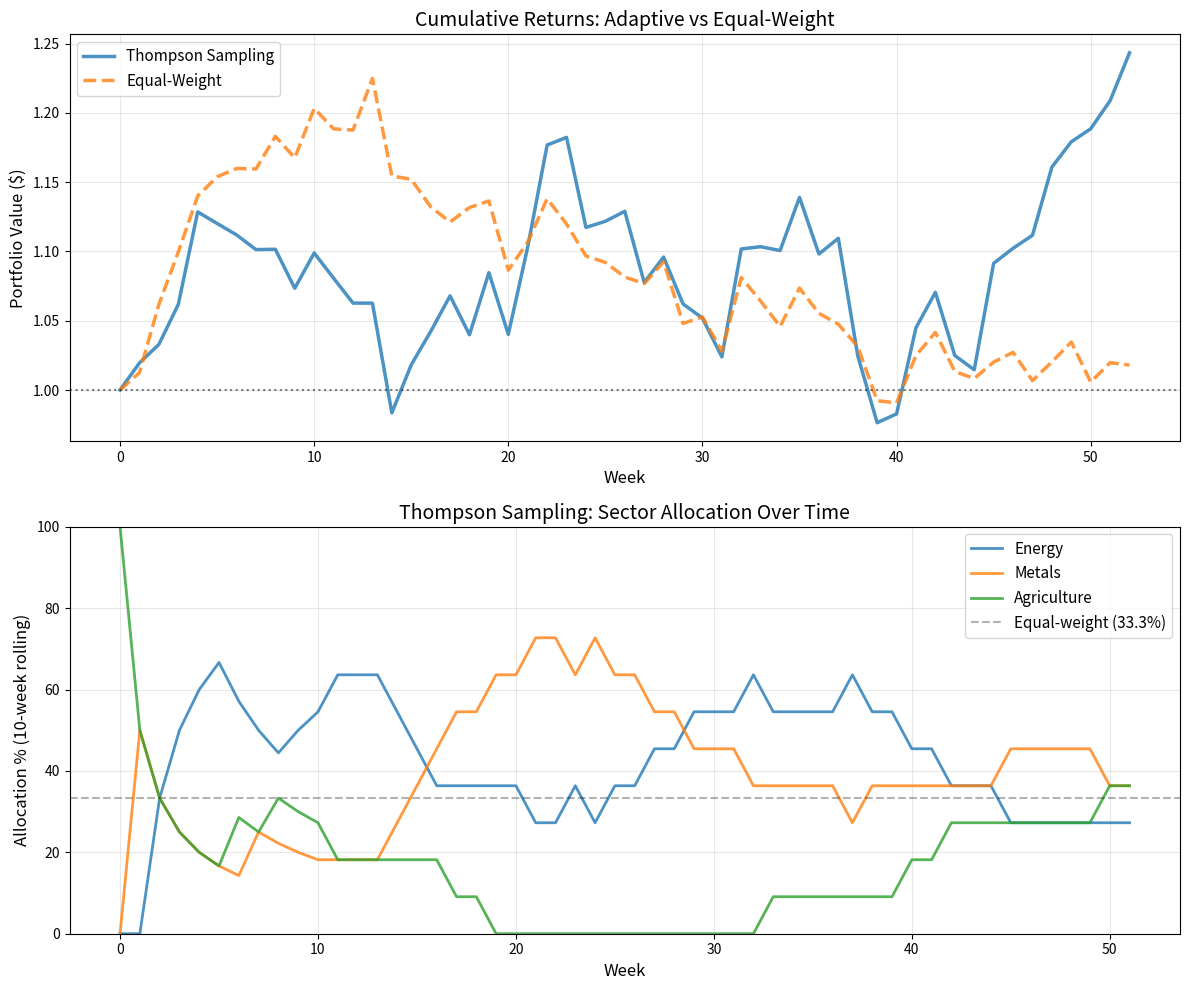

The script that saved this image:
!pip install -q numpy pandas matplotlib yfinance scipy

import numpy as np
import pandas as pd
import matplotlib.pyplot as plt
import warnings
warnings.filterwarnings('ignore')

np.random.seed(42)

# Try to load real data from Yahoo Finance
try:
    import yfinance as yf
    
    # Commodity sector proxies
    tickers = {
        'Energy': 'XLE',      # Energy Select Sector SPDR Fund
        'Metals': 'XME',      # SPDR S&P Metals & Mining ETF
        'Agriculture': 'DBA'  # Invesco DB Agriculture Fund
    }
    
    print("Downloading commodity data...")
    data = yf.download(list(tickers.values()), period='2y', interval='1wk', progress=False)['Adj Close']
    data.columns = list(tickers.keys())
    
    # Calculate weekly returns
    returns = data.pct_change().dropna()
    
    print(f"✓ Loaded {len(returns)} weeks of real commodity data")
    print(f"  Date range: {returns.index[0].date()} to {returns.index[-1].date()}")
    
except Exception as e:
    print(f"Could not load real data: {e}")
    print("\nUsing synthetic commodity returns instead...")
    
    # Generate synthetic returns with realistic parameters
    n_weeks = 104  # 2 years
    returns = pd.DataFrame({
        'Energy': np.random.normal(0.002, 0.04, n_weeks),
        'Metals': np.random.normal(0.001, 0.03, n_weeks),
        'Agriculture': np.random.normal(0.0015, 0.035, n_weeks)
    })
    print(f"✓ Generated {len(returns)} weeks of synthetic data")

print(f"\nAverage weekly returns:")
print(returns.mean() * 100)

n_arms = 3
sectors = list(returns.columns)

print("Bandit setup:")
print(f"  Arms: {sectors}")
print(f"  Rewards: Weekly returns")
print(f"  Horizon: 52 weeks")
print(f"\nStrategy: Each week, pick the sector that looks most promising")

# Use first 52 weeks for bandit simulation
n_weeks = min(52, len(returns))
returns_sample = returns.iloc[:n_weeks]

# Thompson Sampling with Gaussian priors
# Track sample mean and count for each arm
sum_rewards = np.zeros(n_arms)
sum_squared_rewards = np.zeros(n_arms)
n_pulls = np.zeros(n_arms)

# History tracking
choices = []
rewards_obtained = []
cumulative_returns = [1.0]  # Start with $1

for week in range(n_weeks):
    # Sample from posterior for each arm
    theta_samples = []
    
    for arm in range(n_arms):
        if n_pulls[arm] == 0:
            # No data yet, sample from prior N(0, 0.1^2)
            theta = np.random.normal(0, 0.1)
        else:
            # Sample from posterior
            sample_mean = sum_rewards[arm] / n_pulls[arm]
            sample_var = max(1e-6, (sum_squared_rewards[arm] / n_pulls[arm] - sample_mean**2))
            sample_std = np.sqrt(sample_var / n_pulls[arm])
            theta = np.random.normal(sample_mean, sample_std)
        
        theta_samples.append(theta)
    
    # Choose arm with highest sample
    chosen_arm = np.argmax(theta_samples)
    choices.append(chosen_arm)
    
    # Observe reward (actual weekly return)
    reward = returns_sample.iloc[week, chosen_arm]
    rewards_obtained.append(reward)
    
    # Update statistics
    n_pulls[chosen_arm] += 1
    sum_rewards[chosen_arm] += reward
    sum_squared_rewards[chosen_arm] += reward ** 2
    
    # Track cumulative return
    cumulative_returns.append(cumulative_returns[-1] * (1 + reward))

print(f"Completed {n_weeks} weeks of adaptive allocation")

# Equal-weight baseline: 1/3 in each sector
equal_weight_returns = returns_sample.mean(axis=1)
equal_weight_cumulative = [1.0]

for r in equal_weight_returns:
    equal_weight_cumulative.append(equal_weight_cumulative[-1] * (1 + r))

# Results
bandit_final = cumulative_returns[-1]
equal_final = equal_weight_cumulative[-1]

print("\n=== Performance Comparison ===")
print(f"\nThompson Sampling:")
print(f"  Final portfolio value: ${bandit_final:.3f}")
print(f"  Total return: {100*(bandit_final - 1):.2f}%")

print(f"\nEqual-Weight:")
print(f"  Final portfolio value: ${equal_final:.3f}")
print(f"  Total return: {100*(equal_final - 1):.2f}%")

print(f"\nDifference: {100*(bandit_final - equal_final):.2f}% {'outperformance' if bandit_final > equal_final else 'underperformance'}")

fig, (ax1, ax2) = plt.subplots(2, 1, figsize=(12, 10))

# Plot 1: Cumulative returns
ax1.plot(cumulative_returns, label='Thompson Sampling', linewidth=2.5, alpha=0.8)
ax1.plot(equal_weight_cumulative, label='Equal-Weight', linewidth=2.5, alpha=0.8, linestyle='--')
ax1.set_xlabel('Week', fontsize=12)
ax1.set_ylabel('Portfolio Value ($)', fontsize=12)
ax1.set_title('Cumulative Returns: Adaptive vs Equal-Weight', fontsize=14)
ax1.legend(fontsize=11)
ax1.grid(True, alpha=0.3)
ax1.axhline(1.0, color='black', linestyle=':', alpha=0.5)

# Plot 2: Allocation weights over time
for arm in range(n_arms):
    # Calculate rolling allocation (% of time each arm was chosen in last 10 weeks)
    window = 10
    allocation_pct = []
    for i in range(len(choices)):
        start = max(0, i - window)
        window_choices = choices[start:i+1]
        pct = 100 * window_choices.count(arm) / len(window_choices)
        allocation_pct.append(pct)
    
    ax2.plot(allocation_pct, label=sectors[arm], linewidth=2, alpha=0.8)

ax2.axhline(33.33, color='black', linestyle='--', alpha=0.3, label='Equal-weight (33.3%)')
ax2.set_xlabel('Week', fontsize=12)
ax2.set_ylabel('Allocation % (10-week rolling)', fontsize=12)
ax2.set_title('Thompson Sampling: Sector Allocation Over Time', fontsize=14)
ax2.set_ylim([0, 100])
ax2.legend(fontsize=11)
ax2.grid(True, alpha=0.3)

plt.tight_layout()
plt.show()

print("\nNotice: The bandit shifts allocation toward better-performing sectors!")

print("\n=== Sector Selection Frequency ===")
for arm in range(n_arms):
    count = choices.count(arm)
    pct = 100 * count / len(choices)
    avg_return = sum_rewards[arm] / n_pulls[arm] if n_pulls[arm] > 0 else 0
    print(f"{sectors[arm]:12} : {count:2d} weeks ({pct:5.1f}%) - Avg return: {100*avg_return:+.2f}%/week")

print(f"\nTotal weeks: {len(choices)}")

# Compare to true average returns
print("\n=== True Average Returns (all data) ===")
for sector in sectors:
    true_avg = returns_sample[sector].mean()
    print(f"{sector:12} : {100*true_avg:+.2f}%/week")

# YOUR EXPERIMENTS HERE
# Try different tickers, horizons, or algorithms
